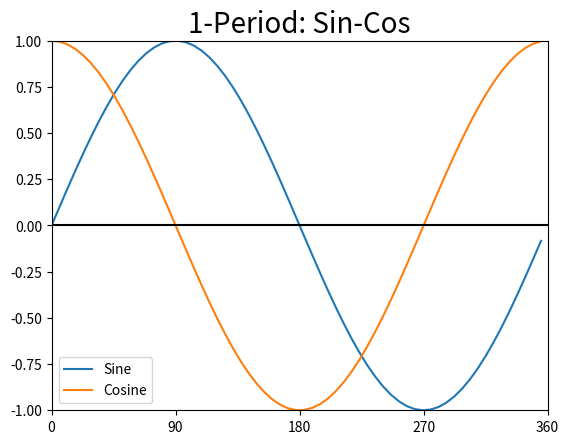

Reproduce this figure in Python.
import numpy as np
import matplotlib.pyplot as plt

def sin_cos_curve(period):
    π = np.pi
    time = np.arange(0, period * 2* π, 0.1)
    amplitud_sin = np.sin(time)
    amplitud_cos = np.cos(time)

    fig, plot = plt.subplots()
    plt.plot(time, amplitud_sin, label = 'Sine')
    plt.plot(time, amplitud_cos, label = 'Cosine')
    plt.axhline(y = 0, color='black')
    
    xticks = np.arange(0, (period*2*π)+(π/2), π/2)
    xlabel = [int(np.rad2deg(x)) for x in xticks]
    
    plt.xticks(xticks)
    plot.set_xticklabels(xlabel)
    
    plot.set_xlim((0, period * 2 * np.pi)) 
    plot.set_ylim((-1, 1))
    
    plt.title(str(period)+'-Period: '+'Sin-Cos', fontsize=20)
    plt.legend()
    plt.show()
    
sin_cos_curve(period = 1)
